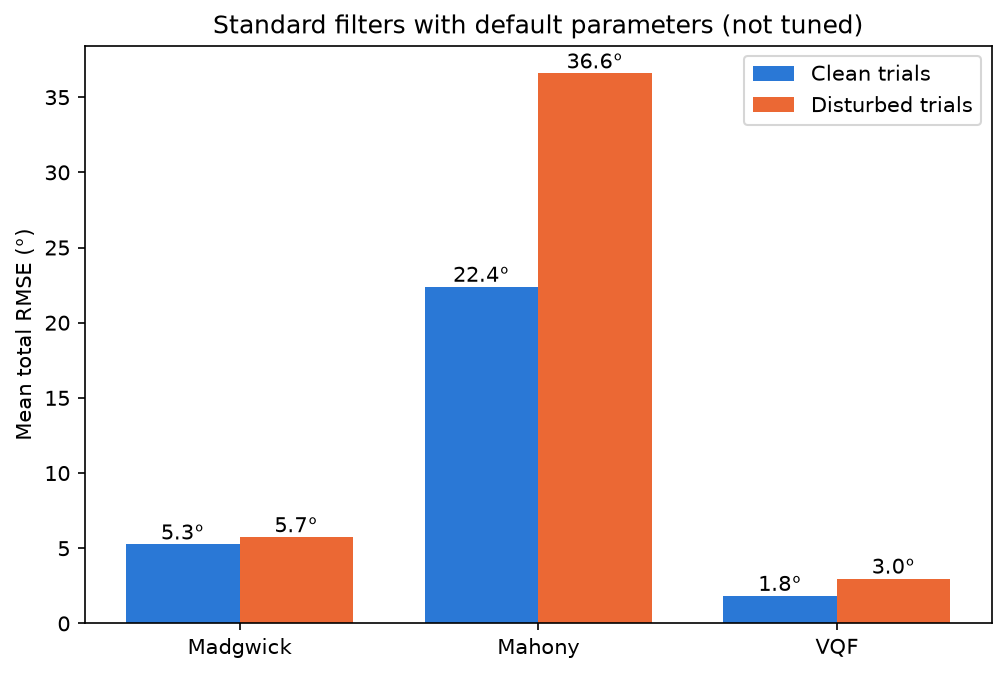

The file beside this chart, header and first rows:
trial, disturbed, method, params, total, heading, inclination
01_undisturbed_slow_rotation_A, False, madgwick, {}, 2.107, 1.977, 0.7282
01_undisturbed_slow_rotation_A, False, mahony, {}, 2.168, 2.044, 0.7236
01_undisturbed_slow_rotation_A, False, vqf, {}, 1.986, 1.893, 0.5987
02_undisturbed_slow_rotation_B, False, madgwick, {}, 1.718, 1.591, 0.6486
02_undisturbed_slow_rotation_B, False, mahony, {}, 1.666, 1.581, 0.523
02_undisturbed_slow_rotation_B, False, vqf, {}, 1.382, 1.313, 0.4288
03_undisturbed_slow_rotation_C, False, madgwick, {}, 2.621, 2.456, 0.9165
03_undisturbed_slow_rotation_C, False, mahony, {}, 2.709, 2.57, 0.858
03_undisturbed_slow_rotation_C, False, vqf, {}, 1.931, 1.884, 0.4203
04_undisturbed_slow_rotation_with_breaks…, False, madgwick, {}, 1.499, 1.182, 0.9219
04_undisturbed_slow_rotation_with_breaks…, False, mahony, {}, 1.202, 0.9317, 0.7593
04_undisturbed_slow_rotation_with_breaks…, False, vqf, {}, 1.075, 0.7318, 0.7874
05_undisturbed_slow_rotation_with_breaks…, False, madgwick, {}, 2.064, 1.972, 0.6089
05_undisturbed_slow_rotation_with_breaks…, False, mahony, {}, 1.474, 1.341, 0.6134
05_undisturbed_slow_rotation_with_breaks…, False, vqf, {}, 0.9858, 0.9204, 0.3531
06_undisturbed_fast_rotation_A, False, madgwick, {}, 3.806, 3.45, 1.607
06_undisturbed_fast_rotation_A, False, mahony, {}, 16.5, 16.21, 3.105
06_undisturbed_fast_rotation_A, False, vqf, {}, 4.034, 3.953, 0.8041
07_undisturbed_fast_rotation_B, False, madgwick, {}, 7.347, 6.951, 2.381
07_undisturbed_fast_rotation_B, False, mahony, {}, 14.75, 14.21, 3.998
07_undisturbed_fast_rotation_B, False, vqf, {}, 1.755, 1.426, 1.023
08_undisturbed_fast_rotation_with_breaks…, False, madgwick, {}, 5.895, 5.175, 2.825
08_undisturbed_fast_rotation_with_breaks…, False, mahony, {}, 9.522, 9.173, 2.558
08_undisturbed_fast_rotation_with_breaks…, False, vqf, {}, 3.344, 2.842, 1.763
09_undisturbed_fast_rotation_with_breaks…, False, madgwick, {}, 2.746, 2.375, 1.377
09_undisturbed_fast_rotation_with_breaks…, False, mahony, {}, 8.461, 7.857, 3.146
09_undisturbed_fast_rotation_with_breaks…, False, vqf, {}, 1.488, 1.204, 0.8743
10_undisturbed_slow_translation_A, False, madgwick, {}, 1.515, 0.5237, 1.422
10_undisturbed_slow_translation_A, False, mahony, {}, 9.653, 8.946, 3.632
10_undisturbed_slow_translation_A, False, vqf, {}, 1.802, 1.777, 0.299
11_undisturbed_slow_translation_B, False, madgwick, {}, 4.361, 3.989, 1.763
11_undisturbed_slow_translation_B, False, mahony, {}, 6.092, 5.387, 2.847
11_undisturbed_slow_translation_B, False, vqf, {}, 0.8993, 0.7952, 0.4198
12_undisturbed_slow_translation_C, False, madgwick, {}, 2.984, 2.688, 1.295
12_undisturbed_slow_translation_C, False, mahony, {}, 2.236, 1.459, 1.694
12_undisturbed_slow_translation_C, False, vqf, {}, 1.355, 1.331, 0.2544
13_undisturbed_slow_translation_with_bre…, False, madgwick, {}, 1.852, 1.293, 1.326
13_undisturbed_slow_translation_with_bre…, False, mahony, {}, 3.431, 3.169, 1.314
13_undisturbed_slow_translation_with_bre…, False, vqf, {}, 1.335, 1.272, 0.4035
14_undisturbed_slow_translation_with_bre…, False, madgwick, {}, 2.193, 1.763, 1.304
14_undisturbed_slow_translation_with_bre…, False, mahony, {}, 3.846, 3.307, 1.962
14_undisturbed_slow_translation_with_bre…, False, vqf, {}, 0.7329, 0.6056, 0.4127
15_undisturbed_fast_translation_A, False, madgwick, {}, 19.86, 19.18, 5.203
15_undisturbed_fast_translation_A, False, mahony, {}, 81.44, 79.02, 21.89
15_undisturbed_fast_translation_A, False, vqf, {}, 2.309, 2.26, 0.4705
16_undisturbed_fast_translation_B, False, madgwick, {}, 9.624, 8.818, 3.86
16_undisturbed_fast_translation_B, False, mahony, {}, 63.19, 59.84, 22.4
16_undisturbed_fast_translation_B, False, vqf, {}, 0.7425, 0.5101, 0.5395
17_undisturbed_fast_translation_with_bre…, False, madgwick, {}, 8.77, 8.006, 3.585
17_undisturbed_fast_translation_with_bre…, False, mahony, {}, 65.51, 61.67, 23.47
17_undisturbed_fast_translation_with_bre…, False, vqf, {}, 1.668, 1.575, 0.5513
18_undisturbed_fast_translation_with_bre…, False, madgwick, {}, 4.46, 2.843, 3.438
18_undisturbed_fast_translation_with_bre…, False, mahony, {}, 94.53, 88.99, 35.88
18_undisturbed_fast_translation_with_bre…, False, vqf, {}, 0.8118, 0.5316, 0.6136
19_undisturbed_slow_combined_240s, False, madgwick, {}, 2.307, 1.942, 1.245
19_undisturbed_slow_combined_240s, False, mahony, {}, 2.926, 2.475, 1.56
19_undisturbed_slow_combined_240s, False, vqf, {}, 1.611, 1.563, 0.3917
20_undisturbed_slow_combined_360s, False, madgwick, {}, 1.985, 1.545, 1.246
20_undisturbed_slow_combined_360s, False, mahony, {}, 2.903, 2.358, 1.694
20_undisturbed_slow_combined_360s, False, vqf, {}, 1.376, 1.318, 0.3921
... 57 more rows
